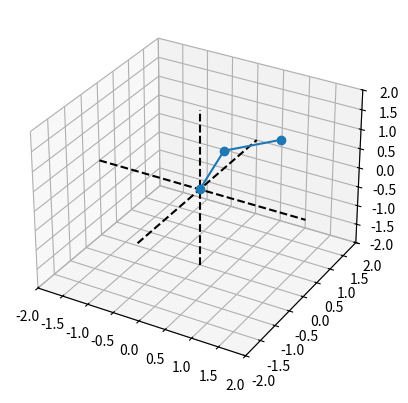

Python code for this plot:
# This is the 3D Arm Graph
from matplotlib import pyplot as plt
import math
import numpy as np
import random

fig = plt.figure()
ax = plt.axes(projection="3d")


def point_to_angles3D(point=(1, 1, 1), l=1):  # 3D point, length -> 3 angles
    if point[0] == 0 and point[1] == 0:
        d1 = math.sqrt(0.01**2 + 0.01**2)
    else:
        d1 = math.sqrt(point[0] ** 2 + point[1] ** 2)
    d2 = math.sqrt(point[0] ** 2 + point[1] ** 2 + point[2] ** 2)
    if d2 < 2 * l:
        a0 = math.acos(point[0] / d1)
        a1 = math.acos(d1 / d2) + math.acos(d2 / (2 * l))
        a2 = math.pi - 2 * math.acos(d2 / (2 * l))

        return (a0, a1, a2)
    else:
        print("********** Out Of Range ***********")

        return (0, 0, 0)  # Default Position


# def move(point1, point2):
#     x1, y1, z1 = point1
#     x2, y2, z2 = point2
#     x = np.linspace(x1, x2, 20)
#     y = (x - x1) * (y2 - y1) / (x2 - x1) + y1
#     z = (x - x1) * (z2 - z1) / (x2 - x1) + z1

#     for i in zip(x, y, z):
#         ax.cla()
#         a0, a1, a2 = point_to_angles3D(i, 1)
#         mpoint = (
#             math.cos(a1) * math.cos(a0),
#             math.cos(a1) * math.sin(a0),
#             math.sin(a1),
#         )
#         l = [0, mpoint[0], i[0]]
#         m = [0, mpoint[1], i[1]]
#         n = [0, mpoint[2], i[2]]
#         ax.set_title(str(i))
#         ax.plot3D(l, m, n, "-o", c="green")
#         plt.pause(1)


def point_to_graph3D(x1, y1, z1):
    point = (x1, y1, z1)
    a0, a1, _ = point_to_angles3D(point, 1)
    mpoint = (math.cos(a1) * math.cos(a0), math.cos(a1) * math.sin(a0), math.sin(a1))
    x = [0, mpoint[0], point[0]]
    y = [0, mpoint[1], point[1]]
    z = [0, mpoint[2], point[2]]
    ax.plot3D(x, y, z, "-o")


def randompoint_genarator(From=1.5, To=2):
    while True:
        x = round(random.uniform(-2, 2), 2)
        y = round(random.uniform(0, 2), 2)
        z = round(random.uniform(0, 2), 2)
        d = math.sqrt(x**2 + y**2 + z**2)
        if From < d < To:
            break
    return (x, y, z)


def multiple_arms(n):
    for i in range(n):
        x1, y1, z1 = randompoint_genarator()
        point_to_graph3D(x1, y1, z1)


# point = (1, 1, 1)

# a0, a1, a2 = point_to_angles3D(point, 1)

# mpoint = (math.cos(a1) * math.cos(a0), math.cos(a1) * math.sin(a0), math.sin(a1))

# x = [0, mpoint[0], point[0]]
# y = [0, mpoint[1], point[1]]
# z = [0, mpoint[2], point[2]]


ax.set_xlim(-2, 2)
ax.set_ylim(-2, 2)
ax.set_zlim(-2, 2)

ax.plot3D([-2, 2], [0, 0], [0, 0], "--", c="black")
ax.plot3D([0, 0], [-2, 2], [0, 0], "--", c="black")
ax.plot3D([0, 0], [0, 0], [-2, 2], "--", c="black")

# multiple_arms(100)
# point_to_graph3D(1, 1, 1)
# while True:
#     l = float(input("X-Axis: "))
#     ax.cla()
#     m = float(input("Y-Axis: "))
#     n = float(input("Z-Axis: "))
#     point_to_graph3D(l, m, n)
point_to_graph3D(1, 1, 1)
plt.show()
